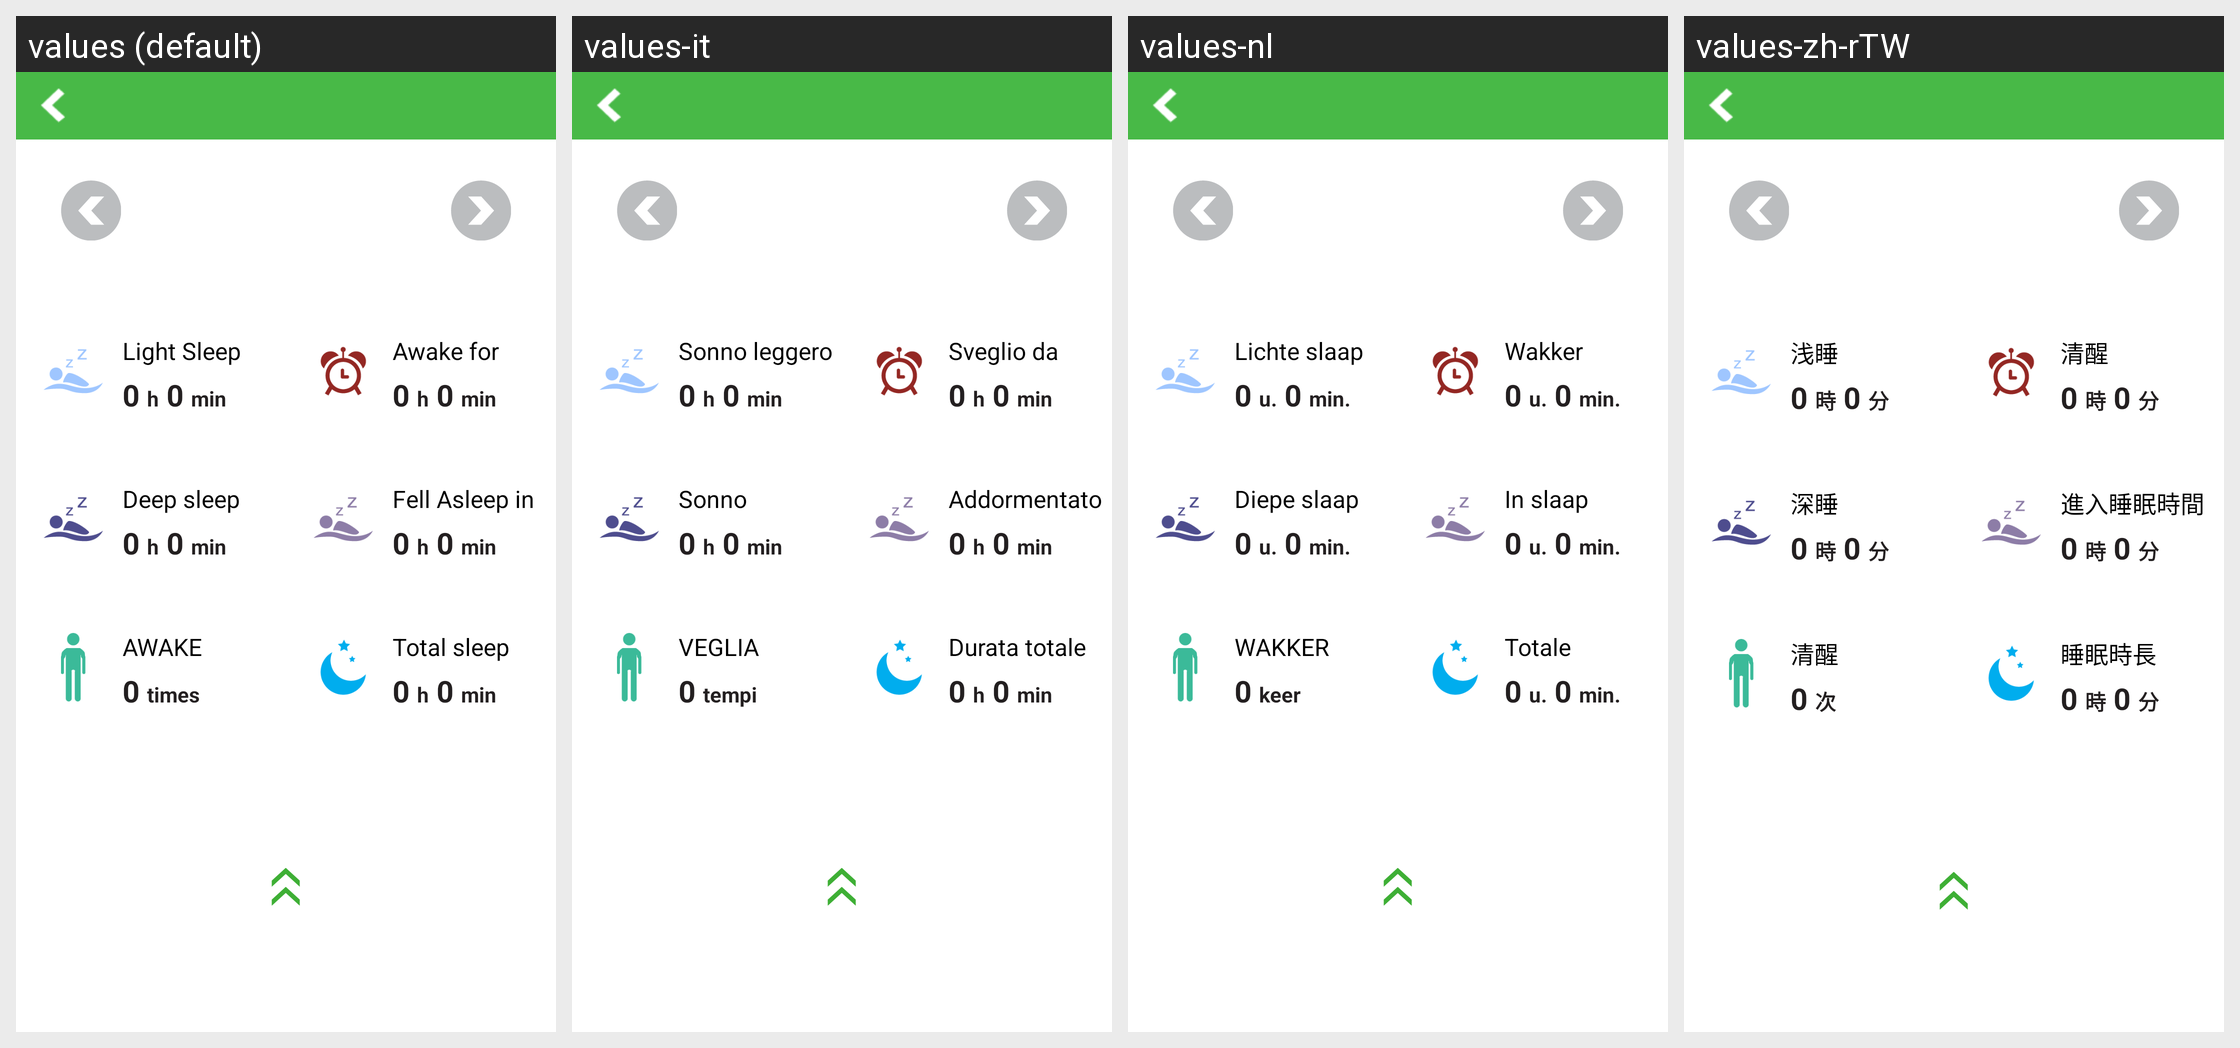

The same Android screen rendered under several of its app's locales, left to right. List the strings drawn on it with the default value and each locale's translation.
Android screen res/layout/sleeps_view_new_day_detail.xml rendered under 4 locales, left to right: values (default), values-it, values-nl, values-zh-rTW. Device: Nexus 5 (rendered at 1080×1920; each locale shown at half size, 540×960, under a caption strip naming it); theme android:Theme.Light.NoTitleBar.
Other locales in the repository, not shown: values-de, values-es, values-fr, values-ja, values-pl, values-pt, values-ru, values-zh-rCN.
Strings drawn on this screen, with the default value and each locale's value (text and hints the layout hard-codes, and strings that could not be matched under every locale, appear in the picture but are not listed):

sleeps_hint_hours
  values: h
  values-it: h
  values-nl: u.
  values-zh-rTW: 時

sleeps_hint_mins
  values: min
  values-it: min
  values-nl: min.
  values-zh-rTW: 分

light_sleep
  values: Light Sleep
  values-it: Sonno leggero
  values-nl: Lichte slaap
  values-zh-rTW: 浅睡

awake_time
  values: Awake for
  values-it: Sveglio da
  values-nl: Wakker gedurende
  values-zh-rTW: 清醒

deep_sleep
  values: Deep sleep
  values-it: Sonno profondo
  values-nl: Diepe slaap
  values-zh-rTW: 深睡

sleep_time
  values: Fell Asleep in
  values-it: Addormentato in
  values-nl: In slaap gevallen om
  values-zh-rTW: 進入睡眠時間

awake_times
  values: AWAKE
  values-it: VEGLIA
  values-nl: WAKKER
  values-zh-rTW: 清醒

times
  values: times
  values-it: tempi
  values-nl: keer
  values-zh-rTW: 次

total_bed_time
  values: Total sleep
  values-it: Durata totale sonno
  values-nl: Totale slaapduur
  values-zh-rTW: 睡眠時長
